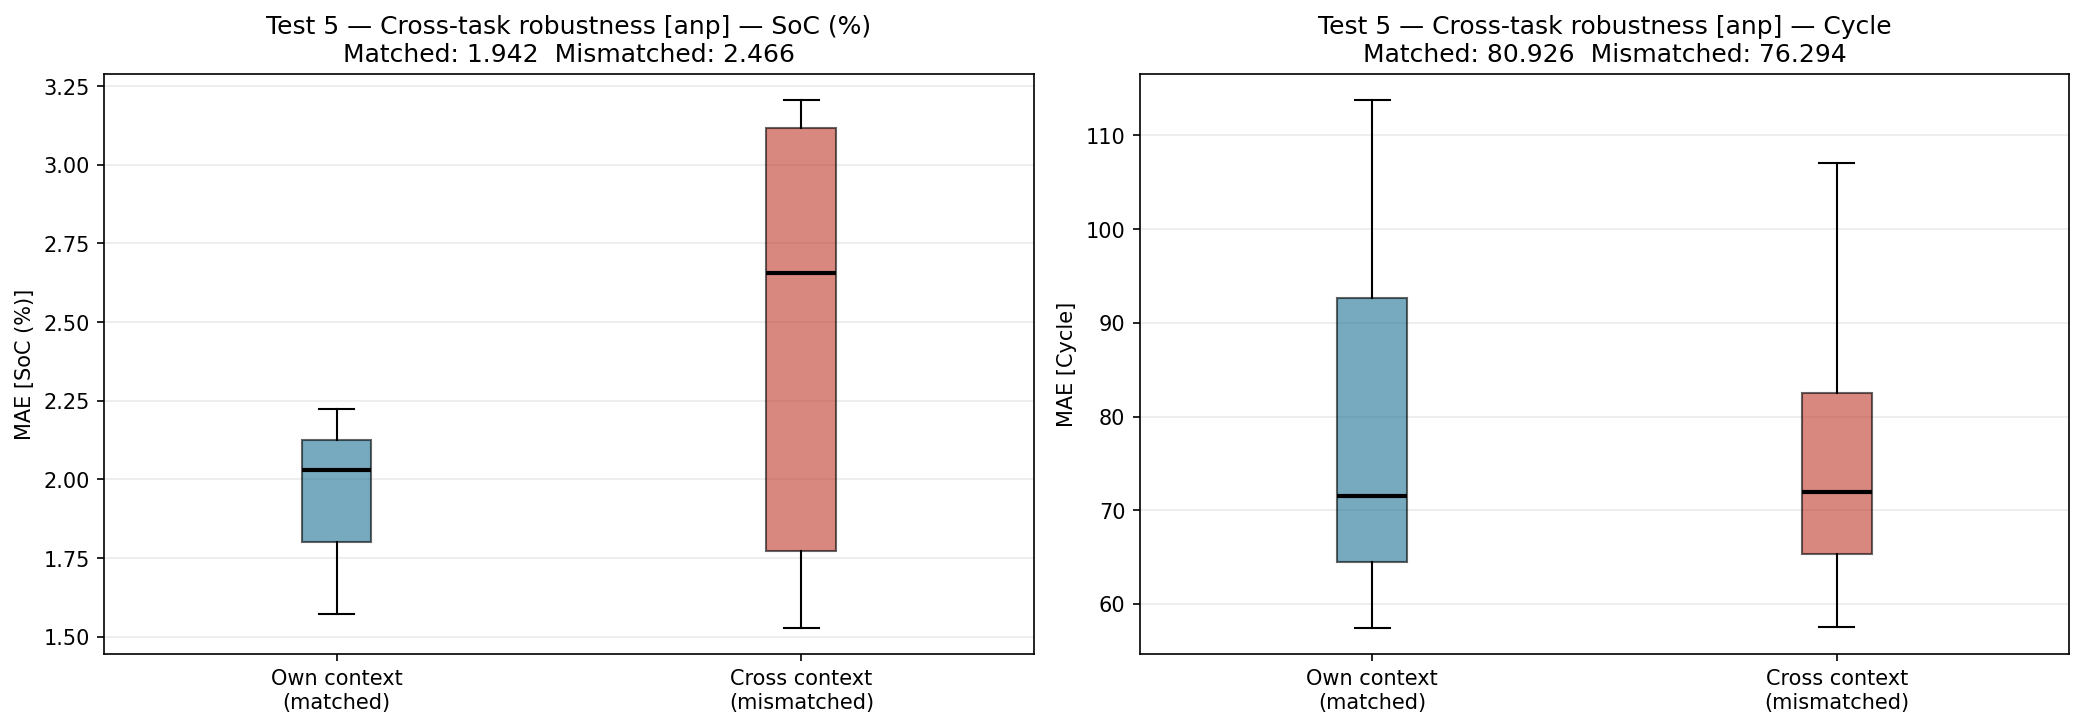

The data file committed next to this chart (first rows):
pred_task, ctx_task, matched, target, mae
test_01, test_01, True, SoC (%), 1.572
test_01, test_01, True, Cycle, 57.45
test_01, test_02, False, SoC (%), 3.133
test_01, test_02, False, Cycle, 84.43
test_01, test_03, False, SoC (%), 1.615
test_01, test_03, False, Cycle, 57.58
test_02, test_01, False, SoC (%), 2.242
test_02, test_01, False, Cycle, 64.86
test_02, test_02, True, SoC (%), 2.031
test_02, test_02, True, Cycle, 113.8
test_02, test_03, False, SoC (%), 1.528
test_02, test_03, False, Cycle, 66.91
test_03, test_01, False, SoC (%), 3.071
test_03, test_01, False, Cycle, 76.93
test_03, test_02, False, SoC (%), 3.205
test_03, test_02, False, Cycle, 107.1
test_03, test_03, True, SoC (%), 2.223
test_03, test_03, True, Cycle, 71.56
